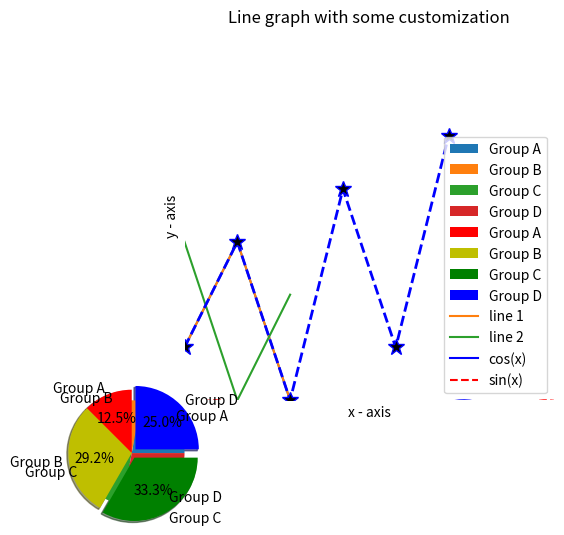
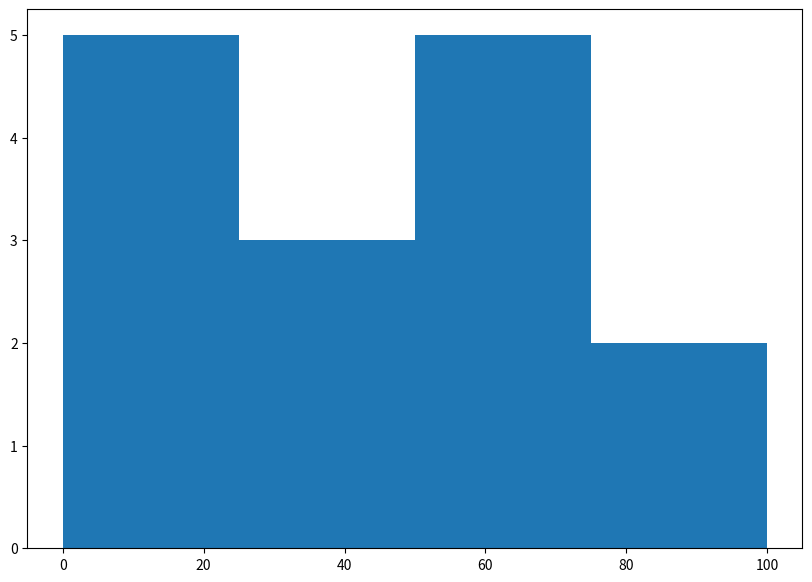
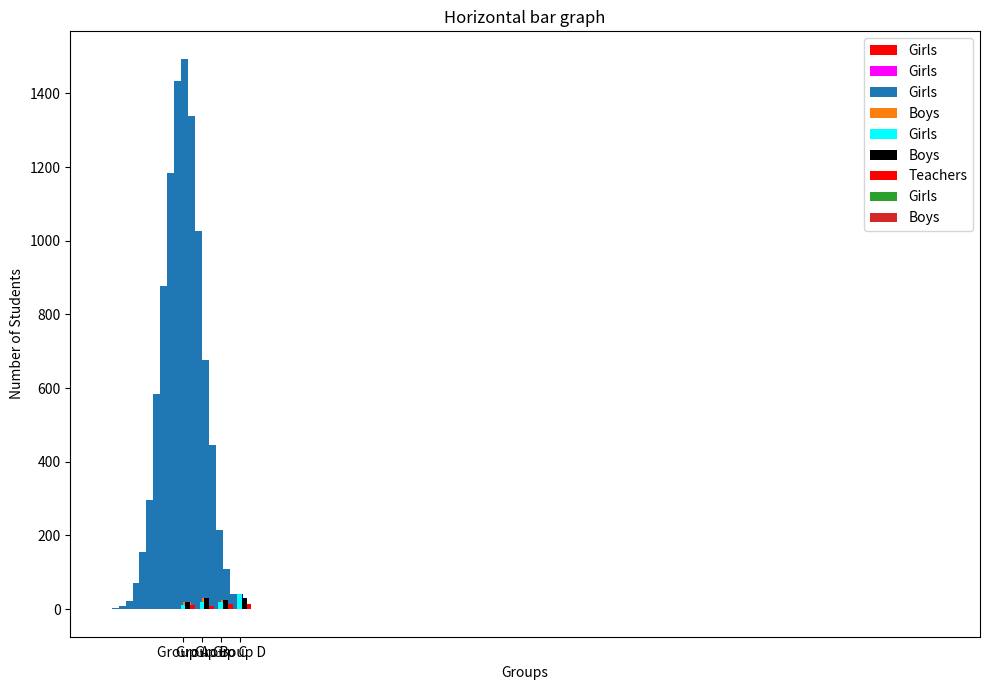

These charts were generated, in order, by the following Python code:
# Topic : Visualisation in 2D
# Team Members :-

# [redacted]
# [redacted]

# [redacted]


#*********** 1st Graph  ************#

#Pie - Chart
# Import libraries
from matplotlib import pyplot as plt
import numpy as np


# Creating dataset
students = ['Group A', 'Group B', 'Group C','Group D']

data = [23, 17, 35, 29]

# Creating plot
plt.pie(data, labels =students)

# show plot
plt.show()

#*********** 2nd Graph  ************#

#Pie - Chart
 
# defining labels
students = ['Group A', 'Group B', 'Group C','Group D']
 
# portion covered by each label
data = [3, 7, 8, 6]
 
# color for each label
colors = ['r', 'y', 'g', 'b']
 
# plotting the pie chart
plt.pie(data, labels = students, colors=colors,startangle=90, shadow = True, explode = (0, 0, 0.1, 0.1),
        radius = 1.2, autopct = '%1.1f%%')
 
# plotting legend
plt.legend(loc='lower left')
 
# showing the plot
plt.show()

#*********** 1st Graph  ************#
 
# x axis values
x = [1,2,3]
# corresponding y axis values
y = [2,4,1]
 
# plotting the points
plt.plot(x, y)
 
# naming the x axis
plt.xlabel('x - axis')
# naming the y axis
plt.ylabel('y - axis')
 
# giving a title to my graph
plt.title('Simple line graph')
 
# function to show the plot
plt.show()



#*********** 2nd Graph  ************#

# line 1 points
x1 = [1,2,3]
y1 = [2,4,1]
# plotting the line 1 points
plt.plot(x1, y1, label = "line 1")
 
# line 2 points
x2 = [1,2,3]
y2 = [4,1,3]
# plotting the line 2 points
plt.plot(x2, y2, label = "line 2")
 
# naming the x axis
plt.xlabel('x - axis')
# naming the y axis
plt.ylabel('y - axis')
# giving a title to  graph
plt.title('Two lines on same graph!')
 
# show a legend on the plot
plt.legend()
 
# function to show the plot
plt.show()



#*********** 3rd Graph  ************#

# Get x values of the sin and cos wave
x= np.arange(0.,10,0.1)

# implementing cos wave
a=np.cos(x)
# implementing sine wave
b=np.sin(x)

#plot sin wave with blue colour
plt.plot(x,a,'b',label = "cos(x)")

#plot cos wave with dashed line of red colour 
plt.plot(x,b,'r',linestyle='dashed' ,label = "sin(x)" )

#title of the graph
plt.title('Line graph for sin(x) and cos(x)')

# show a legend on the plot
plt.legend()

#function to show the plot
plt.show()



#*********** 4th Graph  ************#
 
# x axis values
x = [1,2,3,4,5,6]
# corresponding y axis values
y = [2,4,1,5,2,6]
 
# plotting the points
plt.plot(x, y, color='b', linestyle='dashed', linewidth = 2,marker='*', markerfacecolor='black', markersize=12)
 
# setting x and y axis range
plt.ylim(1,8)
plt.xlim(1,8)
 
# naming the x axis
plt.xlabel('x - axis')
# naming the y axis
plt.ylabel('y - axis')
 
# giving a title to  graph
plt.title('Line graph with some customization')
 
# function to show the plot
plt.show()



#*********** 1st Graph  ************#

 
# Creating dataset
a = np.array([22, 87, 5, 43, 56,73, 55, 54, 11,20, 51, 5, 79, 31,27])
 
# Creating histogram
fig, ax = plt.subplots(figsize =(10, 7))
ax.hist(a, bins = [0, 25, 50, 75, 100])
 
# Show plot
plt.show()


#*********** 2nd Graph  ************#


from matplotlib.ticker import PercentFormatter

# Creating dataset
np.random.seed(23685752)
N_points = 10000
n_bins = 20

# Creating distribution
x = np.random.randn(N_points)
y = .8 ** x + np.random.randn(10000) + 25

# Creating histogram
fig, axs = plt.subplots(1, 1,figsize =(10, 7),tight_layout = True)

axs.hist(x, bins = n_bins )

# Show plot
plt.show()


# [redacted]


#*********** 1st Graph  ************#

#Creating a Dataset
X = ['Group A','Group B','Group C','Group D']
Ygirls = [10,20,20,40]


#Creating an array
X_axis = np.arange(len(X))

plt.bar(X_axis, Ygirls, 0.4, label = 'Girls',color =['red','cyan','yellow','blue'])

plt.xticks(X_axis, X)
plt.xlabel("Groups")
plt.ylabel("Number_of_Students")
plt.title("Number of Students in each group")
plt.legend()

plt.show()


#*********** 2nd Graph  ************#

#Creating a Dataset
X = ['Group A','Group B','Group C','Group D']
Ygirls = [10,20,20,40]


#Creating an array
X_axis = np.arange(len(X))

plt.barh (X_axis, Ygirls, 0.4, label = 'Girls',color = 'magenta')

plt.xticks(X_axis, X)
plt.xlabel("Groups")
plt.ylabel("Number of Students")
plt.title("Horizontal bar graph")
plt.legend()

plt.show()


#*********** 3rd Graph  ************#


#Multiple bar-graph
#import libraries

import numpy as np
import matplotlib.pyplot as plt

#Dataset
X = ['Group A','Group B','Group C','Group D']
Ygirls = [10,20,20,40]
Zboys = [20,30,25,30]

#Creating an array
X_axis = np.arange(len(X))

plt.bar(X_axis - 0.2, Ygirls, 0.4, label = 'Girls')
plt.bar(X_axis + 0.2, Zboys, 0.4, label = 'Boys')

plt.xticks(X_axis, X)
plt.xlabel("Groups")
plt.ylabel("Number of Students")
plt.title("Number of Students in each group")
plt.legend()

plt.show()

#*********** 4th Graph  ************#


#Dataset
X = ['Group A','Group B','Group C','Group D']
data = [[10,20,20,40],[20,30,25,30],[10,8,15,13]]

#Creating an array
X_axis = np.arange(len(X))

plt.bar(X_axis + 0.00, data[0], label = 'Girls', color = 'cyan',width = 0.25)
plt.bar(X_axis + 0.25, data[1], label = 'Boys', color = 'black',width = 0.25)
plt.bar(X_axis + 0.50, data[2], label = 'Teachers', color = 'red' ,width = 0.25)

plt.xticks(X_axis + 0.27, X)
plt.xlabel("Groups")
plt.ylabel("Number of Students and Teachers")
plt.title("Number of Students and Teachers in each group")
plt.legend()

plt.show()

#*********** 5th Graph  ************#

#Dataset
X = ['Group A','Group B','Group C','Group D']
Ygirls = [10,20,20,40]
Zboys = [20,30,25,30]

#Creating an array
X_axis = np.arange(len(X))

plt.barh(X_axis - 0.2, Ygirls, 0.4, label = 'Girls' )
plt.barh(X_axis + 0.2, Zboys, 0.4, label = 'Boys')

plt.xticks(X_axis, X)
plt.xlabel("Groups")
plt.ylabel("Number of Students")
plt.title("Horizontal bar graph")
plt.legend()

plt.show()